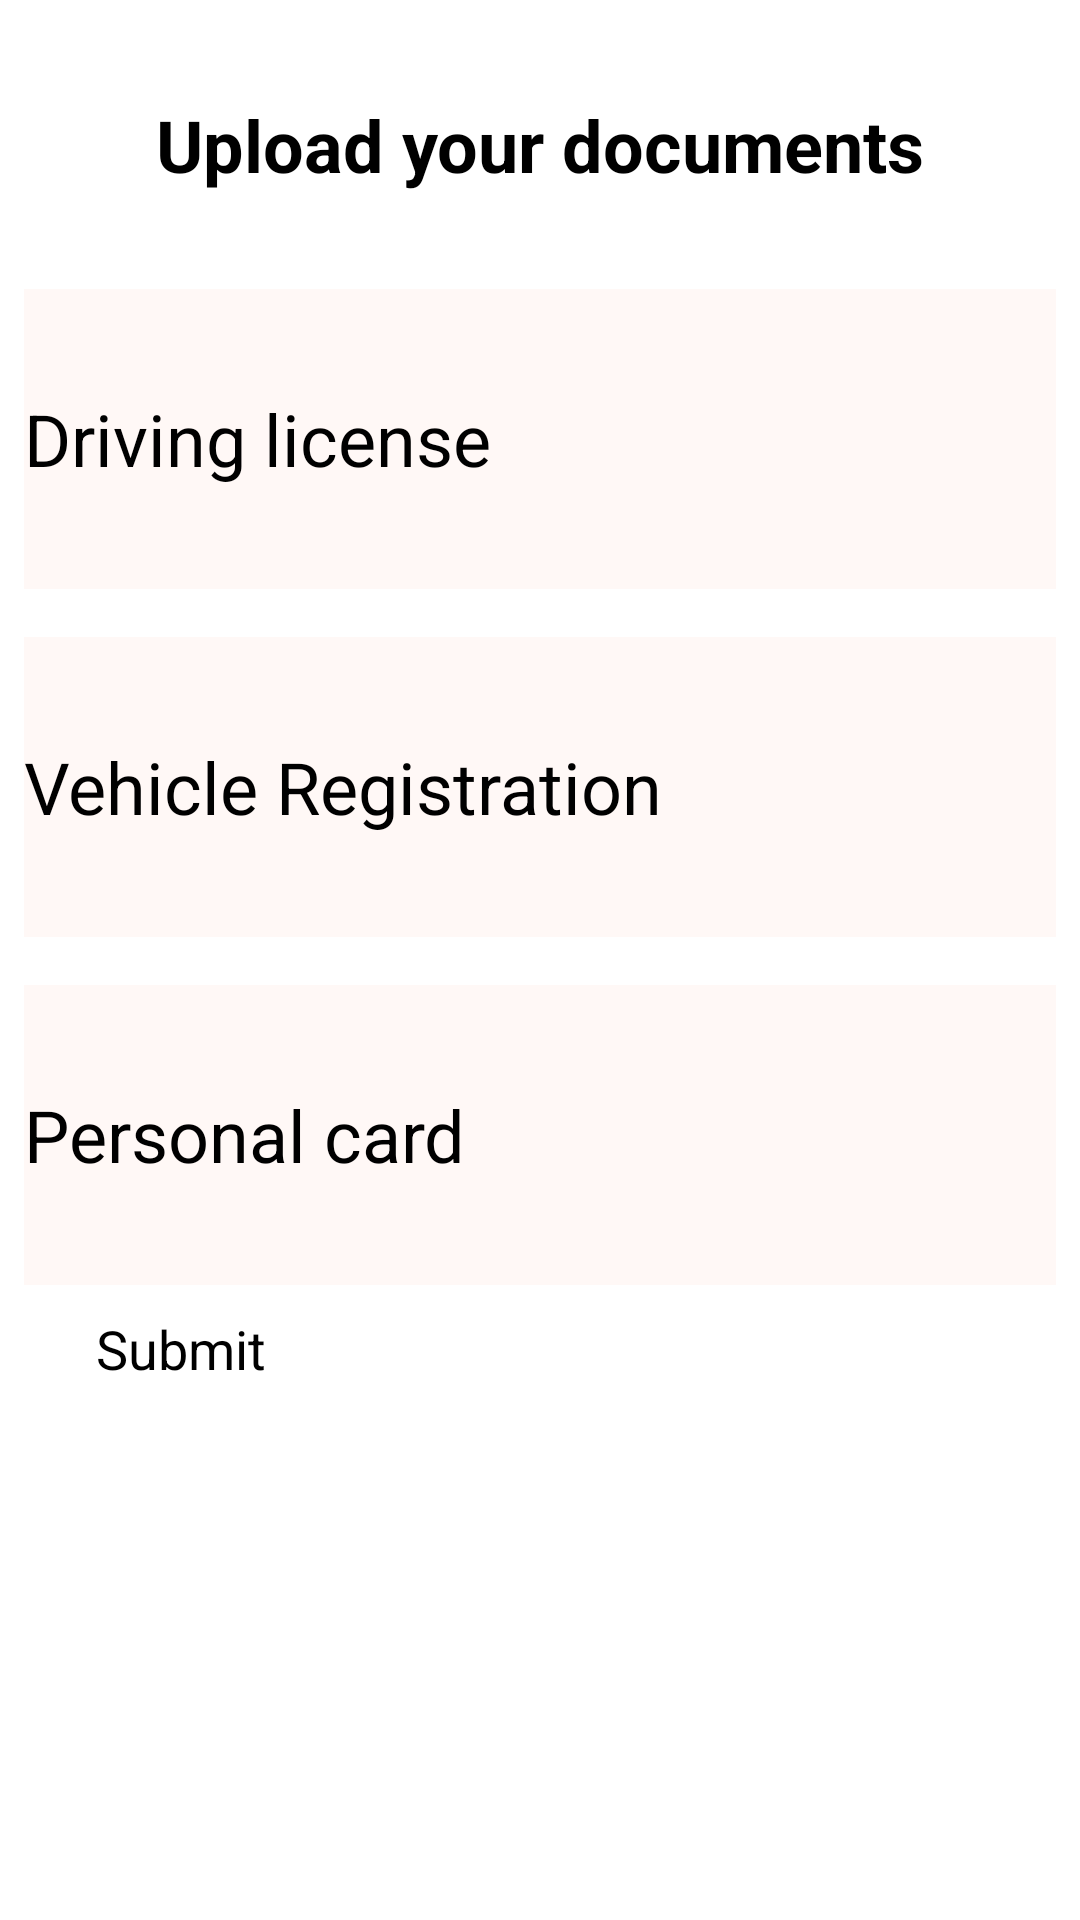

Layout XML and referenced resources for this Android screen:
<!-- AndroidManifest.xml: application theme splashScreenTheme -->
<!-- res/layout/upload_files_fragment.xml -->
<?xml version="1.0" encoding="utf-8"?>
<androidx.constraintlayout.widget.ConstraintLayout xmlns:android="http://schemas.android.com/apk/res/android"
    xmlns:app="http://schemas.android.com/apk/res-auto"
    android:layout_width="match_parent"
    android:layout_height="match_parent"
    xmlns:tools="http://schemas.android.com/tools">


    <TextView
        android:id="@+id/name_label_tv"
        android:layout_width="wrap_content"
        android:layout_height="wrap_content"
        android:text="@string/upload_files"
        android:textSize="24sp"
        android:textStyle="bold"
        app:layout_constraintTop_toTopOf="parent"
        app:layout_constraintStart_toStartOf="parent"
        app:layout_constraintEnd_toEndOf="parent"
        android:layout_marginTop="32dp"
        android:layout_marginStart="24dp"
        android:layout_marginEnd="24dp"/>

    <LinearLayout
        android:id="@+id/license_layout"
        android:layout_width="match_parent"
        android:layout_height="100dp"
        android:layout_marginStart="8dp"
        android:layout_marginTop="32dp"
        android:layout_marginEnd="8dp"
        android:background="@color/md_theme_light_surface"
        app:layout_constraintEnd_toEndOf="parent"
        app:layout_constraintStart_toStartOf="parent"
        app:layout_constraintTop_toBottomOf="@id/name_label_tv">



        <TextView
            android:layout_width="wrap_content"
            android:layout_height="wrap_content"
            android:layout_gravity="center_vertical"
            android:layout_weight="1"
            android:text="@string/driving_license"
            android:textSize="24sp" />

        <ImageView
            android:id="@+id/license_pic"
            android:layout_width="wrap_content"
            android:layout_height="match_parent"
            android:layout_gravity="center_vertical"
            android:src="@drawable/check_empty" />



    </LinearLayout>


    <LinearLayout
        android:id="@+id/vehicle_layout"
        android:layout_width="match_parent"
        android:layout_height="100dp"
        android:layout_marginStart="8dp"
        android:layout_marginTop="16dp"
        android:layout_marginEnd="8dp"
        android:background="@color/md_theme_light_surface"
        app:layout_constraintEnd_toEndOf="parent"
        app:layout_constraintStart_toStartOf="parent"
        app:layout_constraintTop_toBottomOf="@id/license_layout">

        <TextView
            android:layout_width="wrap_content"
            android:layout_height="wrap_content"
            android:layout_gravity="center_vertical"
            android:layout_weight="1"
            android:text="@string/vehicle_id"
            android:textSize="24sp" />

        <ImageView
            android:id="@+id/vehicle_reg_pic"
            android:layout_width="wrap_content"
            android:layout_height="match_parent"
            android:layout_gravity="center_vertical"
            android:src="@drawable/check_empty" />


    </LinearLayout>


    <LinearLayout
        android:id="@+id/personal_card_layout"
        android:layout_width="match_parent"
        android:layout_height="100dp"
        android:layout_marginStart="8dp"
        android:layout_marginTop="16dp"
        android:layout_marginEnd="8dp"
        android:background="@color/md_theme_light_surface"
        app:layout_constraintEnd_toEndOf="parent"
        app:layout_constraintStart_toStartOf="parent"
        app:layout_constraintTop_toBottomOf="@id/vehicle_layout">

        <TextView
            android:layout_width="0dp"
            android:layout_height="wrap_content"
            android:layout_gravity="center_vertical"
            android:layout_weight="1"
            android:text="@string/personal_card"
            android:textSize="24sp" />

        <ImageView
            android:id="@+id/personal_card_pic"
            android:layout_width="wrap_content"
            android:layout_height="match_parent"
            android:layout_gravity="center_vertical"
            android:src="@drawable/check_empty" />


    </LinearLayout>

    <RelativeLayout
        android:id="@+id/button_container"
        android:layout_width="0dp"
        android:layout_height="wrap_content"
        android:layout_marginStart="32dp"
        android:layout_marginTop="9dp"
        android:layout_marginEnd="32dp"
        app:layout_constraintTop_toBottomOf="@id/personal_card_layout"
        app:layout_constraintEnd_toEndOf="parent"
        app:layout_constraintStart_toStartOf="parent">

        <Button
            android:id="@+id/continue_bt"
            android:layout_width="match_parent"
            android:layout_height="wrap_content"
            android:text="@string/submit"
            android:enabled="false"
            android:textSize="18sp" />

        <ProgressBar
            android:id="@+id/progress_bar"
            android:layout_centerInParent="true"
            android:layout_width="36dp"
            android:layout_height="36dp"
            android:layout_marginTop="16dp"
            android:elevation="10dp"
            android:visibility="invisible"
            tools:visibility="visible"
            android:indeterminateTint="@color/md_theme_light_onPrimary"/>

    </RelativeLayout>

</androidx.constraintlayout.widget.ConstraintLayout>
<!-- resources referenced by this layout -->
<resources>
  <color name="md_theme_light_onPrimary">#FFFFFF</color>
  <color name="md_theme_light_surface">#FFF8F6</color>
  <string name="driving_license">Driving license</string>
  <string name="personal_card">Personal card</string>
  <string name="submit">Submit</string>
  <string name="upload_files">Upload your documents</string>
  <string name="vehicle_id">Vehicle Registration</string>
  <style name="splashScreenTheme" parent="Theme.SplashScreen">
         <item name="windowSplashScreenBackground">@color/md_theme_light_primary</item>
          <item name="windowSplashScreenAnimatedIcon">@mipmap/ic_launcher_foreground</item>
          <item name="postSplashScreenTheme">@style/AppTheme</item>
      </style>
  <color name="md_theme_light_primary">#4E55B1</color>
  <color name="md_theme_light_primaryContainer">#E0E0FF</color>
  <color name="md_theme_light_onPrimaryContainer">#00016D</color>
  <color name="md_theme_light_secondary">#006B58</color>
  <color name="md_theme_light_onSecondary">#FFFFFF</color>
  <color name="md_theme_light_secondaryContainer">#7BF8D8</color>
  <color name="md_theme_light_onSecondaryContainer">#002019</color>
  <color name="md_theme_light_tertiary">#006877</color>
  <color name="md_theme_light_onTertiary">#FFFFFF</color>
  <color name="md_theme_light_tertiaryContainer">#A5EEFF</color>
  <color name="md_theme_light_onTertiaryContainer">#001F25</color>
  <color name="md_theme_light_error">#B62320</color>
  <color name="md_theme_light_errorContainer">#FFDAD6</color>
  <color name="md_theme_light_onError">#FFFFFF</color>
  <color name="md_theme_light_onErrorContainer">#410002</color>
  <color name="md_theme_light_background">#FFFBFF</color>
  <color name="md_theme_light_onBackground">#201A19</color>
  <color name="md_theme_light_outline">#7A757F</color>
  <color name="md_theme_light_inverseOnSurface">#FBEEEC</color>
  <color name="md_theme_light_inverseSurface">#362F2E</color>
  <color name="md_theme_light_onSurface">#201A19</color>
  <color name="md_theme_light_surfaceVariant">#E7E0EB</color>
  <color name="md_theme_light_onSurfaceVariant">#49454E</color>
  <color name="md_theme_light_inversePrimary">#BEC2FF</color>
</resources>
